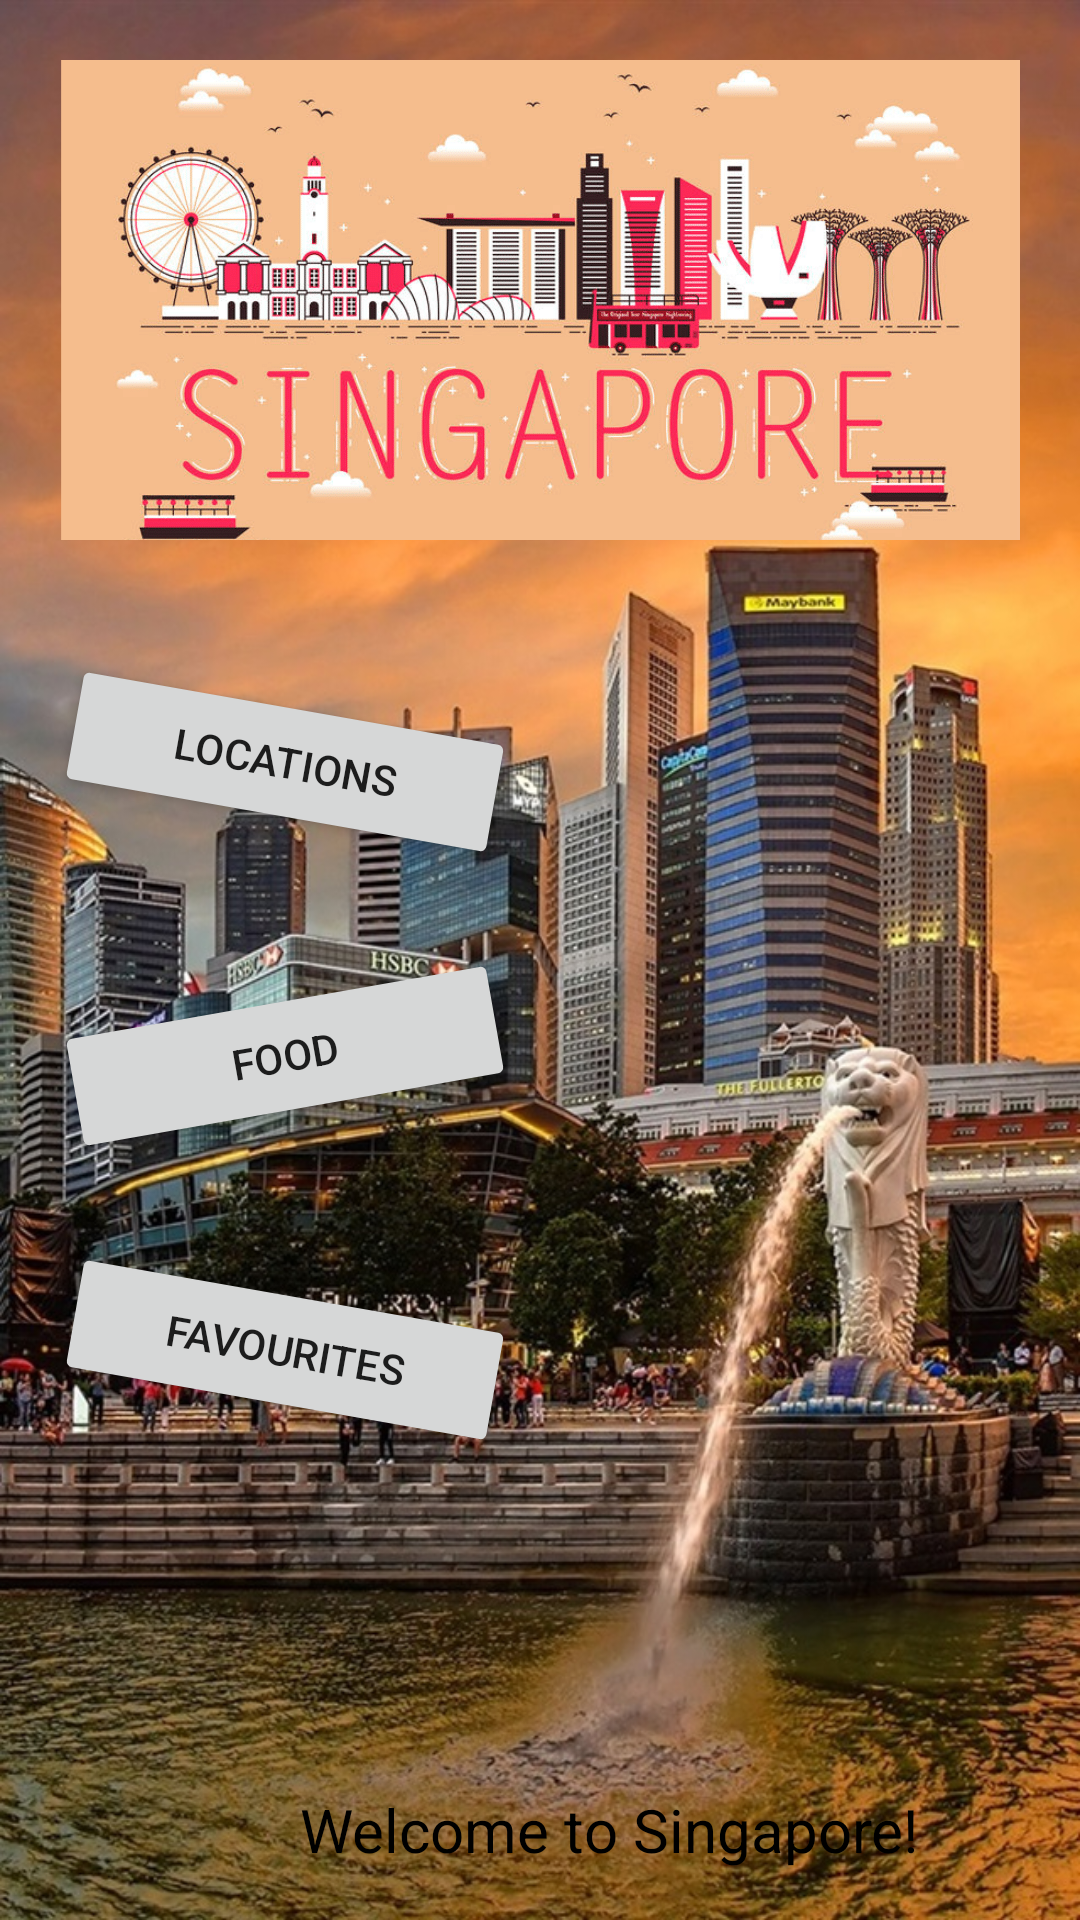

This screen was rendered from an Android layout file. Write that file and the resources it references.
<!-- AndroidManifest.xml: application theme Theme.SingaSpots -->
<!-- res/layout/activity_main.xml -->
<?xml version="1.0" encoding="utf-8"?>
<LinearLayout xmlns:android="http://schemas.android.com/apk/res/android"
    xmlns:app="http://schemas.android.com/apk/res-auto"
    xmlns:tools="http://schemas.android.com/tools"
    android:layout_width="match_parent"
    android:layout_height="match_parent"
    android:background="@drawable/background"
    android:orientation="vertical"
    tools:context=".MainActivity">

    <ImageView
        android:layout_width="match_parent"
        android:layout_height="wrap_content"
        android:layout_margin="20dp"
        android:adjustViewBounds="true"
        android:maxHeight="200dp"
        android:src="@drawable/banner" />

    <LinearLayout
        android:layout_width="wrap_content"
        android:layout_height="300dp"
        android:layout_margin="20dp"
        android:orientation="vertical">

        <Button
            android:id="@+id/buttonLocations"
            android:layout_width="150dp"
            android:layout_height="wrap_content"
            android:rotation="10"
            android:layout_marginTop="10dp"
            android:text="Locations" />

        <Button
            android:id="@+id/buttonFood"
            android:layout_width="150dp"
            android:layout_height="wrap_content"
            android:rotation="-10"
            android:layout_marginTop="50dp"
            android:text="Food" />

        <Button
            android:id="@+id/buttonFav"
            android:layout_width="150dp"
            android:layout_marginTop="50dp"
            android:layout_height="wrap_content"
            android:rotation="10"
            android:text="Favourites" />

    </LinearLayout>

    <LinearLayout
        android:layout_width="wrap_content"
        android:layout_height="140dp"
        android:background="@drawable/speech_bubble"
        android:layout_marginHorizontal="20dp">

        <TextView
            android:id="@+id/textQuote"
            android:layout_width="match_parent"
            android:layout_height="wrap_content"
            android:layout_gravity="center"
            android:paddingLeft="80dp"
            android:adjustViewBounds="true"
            android:textSize="20dp"
            android:textColor="@color/black"
            android:text="Welcome to Singapore!"/>

    </LinearLayout>

</LinearLayout>
<!-- resources referenced by this layout -->
<resources>
  <!-- drawable background: jpg bitmap (drawable-v24, 282261 bytes) -->
  <!-- drawable banner: png bitmap (drawable-v24, 156646 bytes) -->
  <style name="Theme.SingaSpots" parent="Theme.MaterialComponents.DayNight.NoActionBar">
          
          <item name="colorPrimary">@color/purple_500</item>
          <item name="colorPrimaryVariant">@color/purple_700</item>
          <item name="colorOnPrimary">@color/white</item>
          
          <item name="colorSecondary">@color/teal_200</item>
          <item name="colorSecondaryVariant">@color/teal_700</item>
          <item name="colorOnSecondary">@color/black</item>
          
          <item name="android:statusBarColor" tools:targetApi="l">?attr/colorPrimaryVariant</item>
          
      </style>
  <!-- not gathered from this repository: default colours our renderer supplied (Android Studio template values) -->
  <color name="purple_500">#FF6200EE</color>
  <color name="purple_700">#FF3700B3</color>
  <color name="teal_200">#FF03DAC5</color>
  <color name="teal_700">#FF018786</color>
  <color name="black">#FF000000</color>
  <color name="white">#FFFFFFFF</color>
</resources>
